Run: headless pygame with SDL's dummy video driver; simulated clock (each Clock.tick advances the game by its frame time, no real sleeping); random seed 0; keys injected as events and as key.get_pressed() state; mouse plan: one left click at the window centre at the start of phase 2, then a move to the lower-right quarter at the start of phase 3.
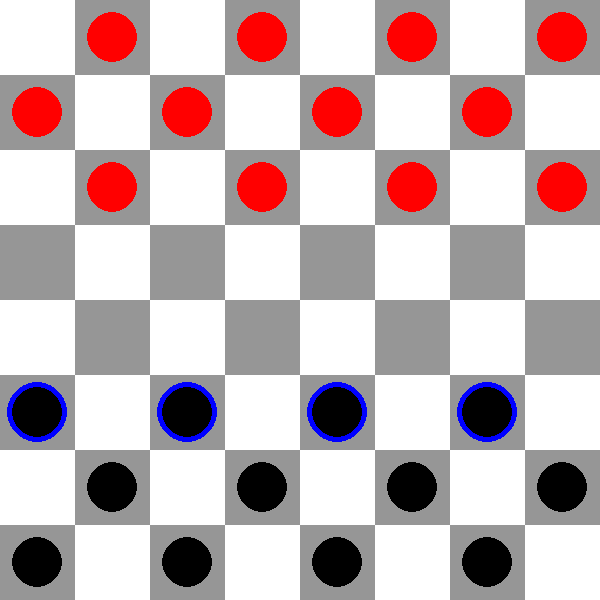
Frame 1 of 4 · flips 1–60 · no input
Frame 2 of 4 · flips 61–180 · clicked the window centre · tapped SPACE, RETURN · held RIGHT (→), D · screen unchanged from frame 1, image omitted
Frame 3 of 4 · flips 181–300 · moved the mouse to the lower-right quarter · held DOWN (↓), S · screen unchanged from frame 2, image omitted
Frame 4 of 4 · flips 301–420 · held LEFT (←), A, UP (↑), W · screen unchanged from frame 3, image omitted

The pygame program that drew these frames:

import pygame

#constants
WIDTH, HEIGHT = 600, 600
ROWS, COLS = 8,8
SQUARE_SIZE = WIDTH // COLS

WHITE = (255,255,255)
GRAY  = (150,150,150)
BLACK = (0,0,0)
RED   = (255,0,0)
GREEN = (0,255,0)
BLUE  = (0,0,255)
#pygame initialization
pygame.init()
WINDOW = pygame.display.set_mode((WIDTH, HEIGHT))

#piece class
class piece:
    #setup
    def __init__(self, team):
        self._team = team
        self._is_king = False
        self._is_selected = False

    #print to terminal
    def print(self):
        if self._team == 'red':
            name = 'R'
        elif self._team == 'black':
            name = 'B'
        else:
            name = '?'
            
        if not self._is_king:
            print(name, end = ' ')
        else:
            print(f"{name}K", end = ' ')
    
    #to set king if needed
    def make_king(self):
        self._is_king = True
    
    def get_king_status(self):
        return self._is_king
    
#board class
class board:
    #init the board
    def __init__(self):
        self._grid = [[' ' for _ in range(8)] for _ in range(8)]
        self._selected_piece = None
        self._selected_pos = None
        self._valid_moves = None
        self._red_count = 12
        self._black_count = 12
        self._turn = 'b'

        #set the initial piece layout
        for row in range(8):
            for col in range(8):
                if (row + col) % 2 == 1:
                    if row < 3:
                        self._grid[row][col] = piece('red')

                    elif row > 4:
                        self._grid[row][col] = piece('black')

                    else:
                        self._grid[row][col] = '.'

        self.update_valid_pieces()

    #print the board to terminal
    def print_board(self):
        print('---------------')
        for row_idx, row in enumerate(self._grid):
            for col_idx, cell in enumerate(row):
                if isinstance(cell, piece):
                    cell.print()
                else:
                    print(cell, end = ' ')
            print()
        print('---------------')
        print()


    #draw the board in pygame display
    def draw_board(self, window):
        window.fill(WHITE)
        for row in range(ROWS):
            for col in range(COLS):
                if (row + col) % 2 == 1:
                    pygame.draw.rect(window, GRAY, (col * SQUARE_SIZE, row * SQUARE_SIZE, SQUARE_SIZE, SQUARE_SIZE))
                    piece_at_cell = self._grid[row][col]

                    if isinstance(piece_at_cell, piece):
                        if (row, col) in self._valid_pieces:
                            pygame.draw.circle(window, BLUE,(col * SQUARE_SIZE + SQUARE_SIZE // 2, row * SQUARE_SIZE + SQUARE_SIZE // 2), SQUARE_SIZE // 2.5)

                        color = RED if piece_at_cell._team == 'red' else BLACK
                        pygame.draw.circle(window, color,(col * SQUARE_SIZE + SQUARE_SIZE // 2, row * SQUARE_SIZE + SQUARE_SIZE // 2), SQUARE_SIZE // 3)
                        
                        if piece_at_cell._is_king:
                            pygame.draw.circle(window, WHITE,(col * SQUARE_SIZE + SQUARE_SIZE // 2, row * SQUARE_SIZE + SQUARE_SIZE // 2),SQUARE_SIZE // 8)

        if self._valid_moves:
            for chain in self._valid_moves:
                for i in range(1, len(chain)):  
                    row, col = chain[i]
                    color = GREEN if i == len(chain) - 1 else WHITE
                    pygame.draw.circle(window, color, (col * SQUARE_SIZE + SQUARE_SIZE // 2, row * SQUARE_SIZE + SQUARE_SIZE // 2), SQUARE_SIZE // 4) 
        
        if self._selected_pos:
            row, col = self._selected_pos
            pygame.draw.circle(window, GREEN,(col * SQUARE_SIZE + SQUARE_SIZE // 2, row * SQUARE_SIZE + SQUARE_SIZE // 2),SQUARE_SIZE // 2, 3)
    
    def update_valid_pieces(self):
        self._valid_pieces = []
        has_jump = False

        for row in range(ROWS):
            for col in range(COLS):
                piece_at_cell = self._grid[row][col]

                if isinstance(piece_at_cell, piece):
                    valid_moves = self.get_valid_moves(row, col)
                    if valid_moves:
                        if abs(valid_moves[0][0][0] - valid_moves[0][1][0]) == 2:
                            if has_jump:
                                if self._turn == 'b' and piece_at_cell._team == 'black':
                                    self._valid_pieces.append((row,col))
                            
                                elif self._turn == 'r' and piece_at_cell._team == 'red':
                                    self._valid_pieces.append((row,col))
                            else:
                                if self._turn == 'b' and piece_at_cell._team == 'black':
                                    has_jump = True
                                    self._valid_pieces = []
                                    self._valid_pieces.append((row,col))
                            
                                elif self._turn == 'r' and piece_at_cell._team == 'red':
                                    has_jump = True
                                    self._valid_pieces = []
                                    self._valid_pieces.append((row,col))
                        print(has_jump)
                        if not has_jump:
                            if self._turn == 'b' and piece_at_cell._team == 'black':
                                self._valid_pieces.append((row,col))
                            
                            elif self._turn == 'r' and piece_at_cell._team == 'red':
                                self._valid_pieces.append((row,col))


    def get_valid_moves(self, row, col):
        piece_to_move = self._grid[row][col]
        valid_move_chains = []

        if not isinstance(piece_to_move, piece):
            return valid_move_chains

        directions = []
        if piece_to_move._team == 'red' or piece_to_move.get_king_status():
            directions.append((1, -1))  #down-left
            directions.append((1, 1))   #down-right
        if piece_to_move._team == 'black' or piece_to_move.get_king_status():
            directions.append((-1, -1)) #up-left
            directions.append((-1, 1))  #up-right

        def find_jumps(row, col, current_chain, visited):
            jumped = False

            for direction in directions:
                new_row = row + direction[0] * 2
                new_col = col + direction[1] * 2
                middle_row = row + direction[0]
                middle_col = col + direction[1]

                if 0 <= new_row < 8 and 0 <= new_col < 8:
                    if 0 <= middle_row < 8 and 0 <= middle_col < 8:
                        middle_piece = self._grid[middle_row][middle_col]

                    if self._grid[new_row][new_col] == '.' and isinstance(middle_piece, piece) and middle_piece._team != piece_to_move._team:
                        if (new_row, new_col) not in visited:
                            visited.add((new_row, new_col))
                            new_chain = current_chain + [(new_row, new_col)]
                            jumped = True
                            find_jumps(new_row, new_col, new_chain, visited)

            if not jumped and len(current_chain) > 1:
                valid_move_chains.append(current_chain)
        
        find_jumps(row, col, [(row, col)], set([(row, col)]))

        if not valid_move_chains:
            for direction in directions:
                new_row = row + direction[0]
                new_col = col + direction[1]

                if 0 <= new_row < 8 and 0 <= new_col < 8 and self._grid[new_row][new_col] == '.':
                    valid_move_chains.append([(row, col), (new_row, new_col)])
        
        return valid_move_chains

    def select_piece(self, row, col):
        piece_at_cell = self._grid[row][col]
        if isinstance (piece_at_cell, piece):
            if (row, col) in self._valid_pieces:
                self._selected_piece = piece_at_cell
                self._selected_pos = (row, col)
                self._valid_moves = self.get_valid_moves(row, col)

    def deselect_piece(self):
        self._selected_piece = None
        self._selected_pos = None
        self._valid_moves = []
        self.update_valid_pieces()

    def move_piece(self, start_row, start_col, end_row, end_col):
        piece_to_move = self._grid[start_row][start_col]
        piece_at_dest = self._grid[end_row][end_col]

        if not isinstance(piece_to_move, piece) or piece_at_dest != '.':
            return False

        valid_moves = self.get_valid_moves(start_row, start_col)
            
        for chain in valid_moves:
            if (end_row, end_col) in chain:
                move_distance = abs(start_row - end_row)

                if len(chain) > 2:
                    if chain[-1] == (end_row, end_col):
                        self._grid[end_row][end_col] = piece_to_move
                        self._grid[start_row][start_col] = '.'

                        for i in range(1, len(chain)):
                            middle_row = (chain[i-1][0] + chain[i][0]) // 2
                            middle_col = (chain[i-1][1] + chain[i][1]) // 2
                            middle_piece = self._grid[middle_row][middle_col]
                            if isinstance(middle_piece, piece):
                                self._grid[middle_row][middle_col] = '.'
                                if middle_piece._team == 'red':
                                    self._red_count -= 1
                                elif middle_piece._team == 'black':
                                    self._black_count -= 1

                        self.change_turn()
                        return True

                elif move_distance == 1:
                    if chain[-1] == (end_row, end_col):
                        self._grid[end_row][end_col] = piece_to_move
                        self._grid[start_row][start_col] = '.'
                        
                        if (piece_to_move._team == 'red' and end_row == 7) or (piece_to_move._team == 'black' and end_row == 0):
                            piece_to_move.make_king()

                        self.change_turn()
                        return True
                        
                elif move_distance == 2:
                    if chain[-1] == (end_row, end_col):
                        self._grid[end_row][end_col] = piece_to_move
                        self._grid[start_row][start_col] = '.'

                        middle_row = (start_row + end_row) // 2
                        middle_col = (start_col + end_col) // 2
                        middle_piece = self._grid[middle_row][middle_col]
                        if isinstance(middle_piece, piece):
                                self._grid[middle_row][middle_col] = '.'
                                if middle_piece._team == 'red':
                                    self._red_count -= 1
                                elif middle_piece._team == 'black':
                                    self._black_count -= 1

                        if (piece_to_move._team == 'red' and end_row == 7) or (piece_to_move._team == 'black' and end_row == 0):
                            piece_to_move.make_king()
                            
                        self.change_turn()
                        return True
        return False

    def check_win(self):
        if self._red_count == 0:
            return True

        if self._black_count == 0:
            return True
        return False
    
    def change_turn(self):
        if self._turn == 'b':
            self._turn = 'r'
            
        elif self._turn == 'r':
            self._turn = 'b'
        
        print(self._turn)

def main():
    game_board = board()
    game_board.print_board()
    running = True
    clock = pygame.time.Clock()

    while running:
        clock.tick(60)  # 60 FPS
        for event in pygame.event.get():
            if event.type == pygame.QUIT:
                running = False
            
            elif event.type == pygame.MOUSEBUTTONDOWN:
                mouse_x, mouse_y = event.pos
                col = mouse_x // SQUARE_SIZE
                row = mouse_y // SQUARE_SIZE

                if game_board._selected_piece is None:
                    game_board.select_piece(row, col)
                else:
                    if game_board.move_piece(game_board._selected_pos[0], game_board._selected_pos[1], row, col):
                        game_board.print_board()

                    game_board.deselect_piece()

        if game_board.check_win():
            running = False

        game_board.draw_board(WINDOW)
        pygame.display.update()
    pygame.quit()

if __name__ == "__main__":
    main()
